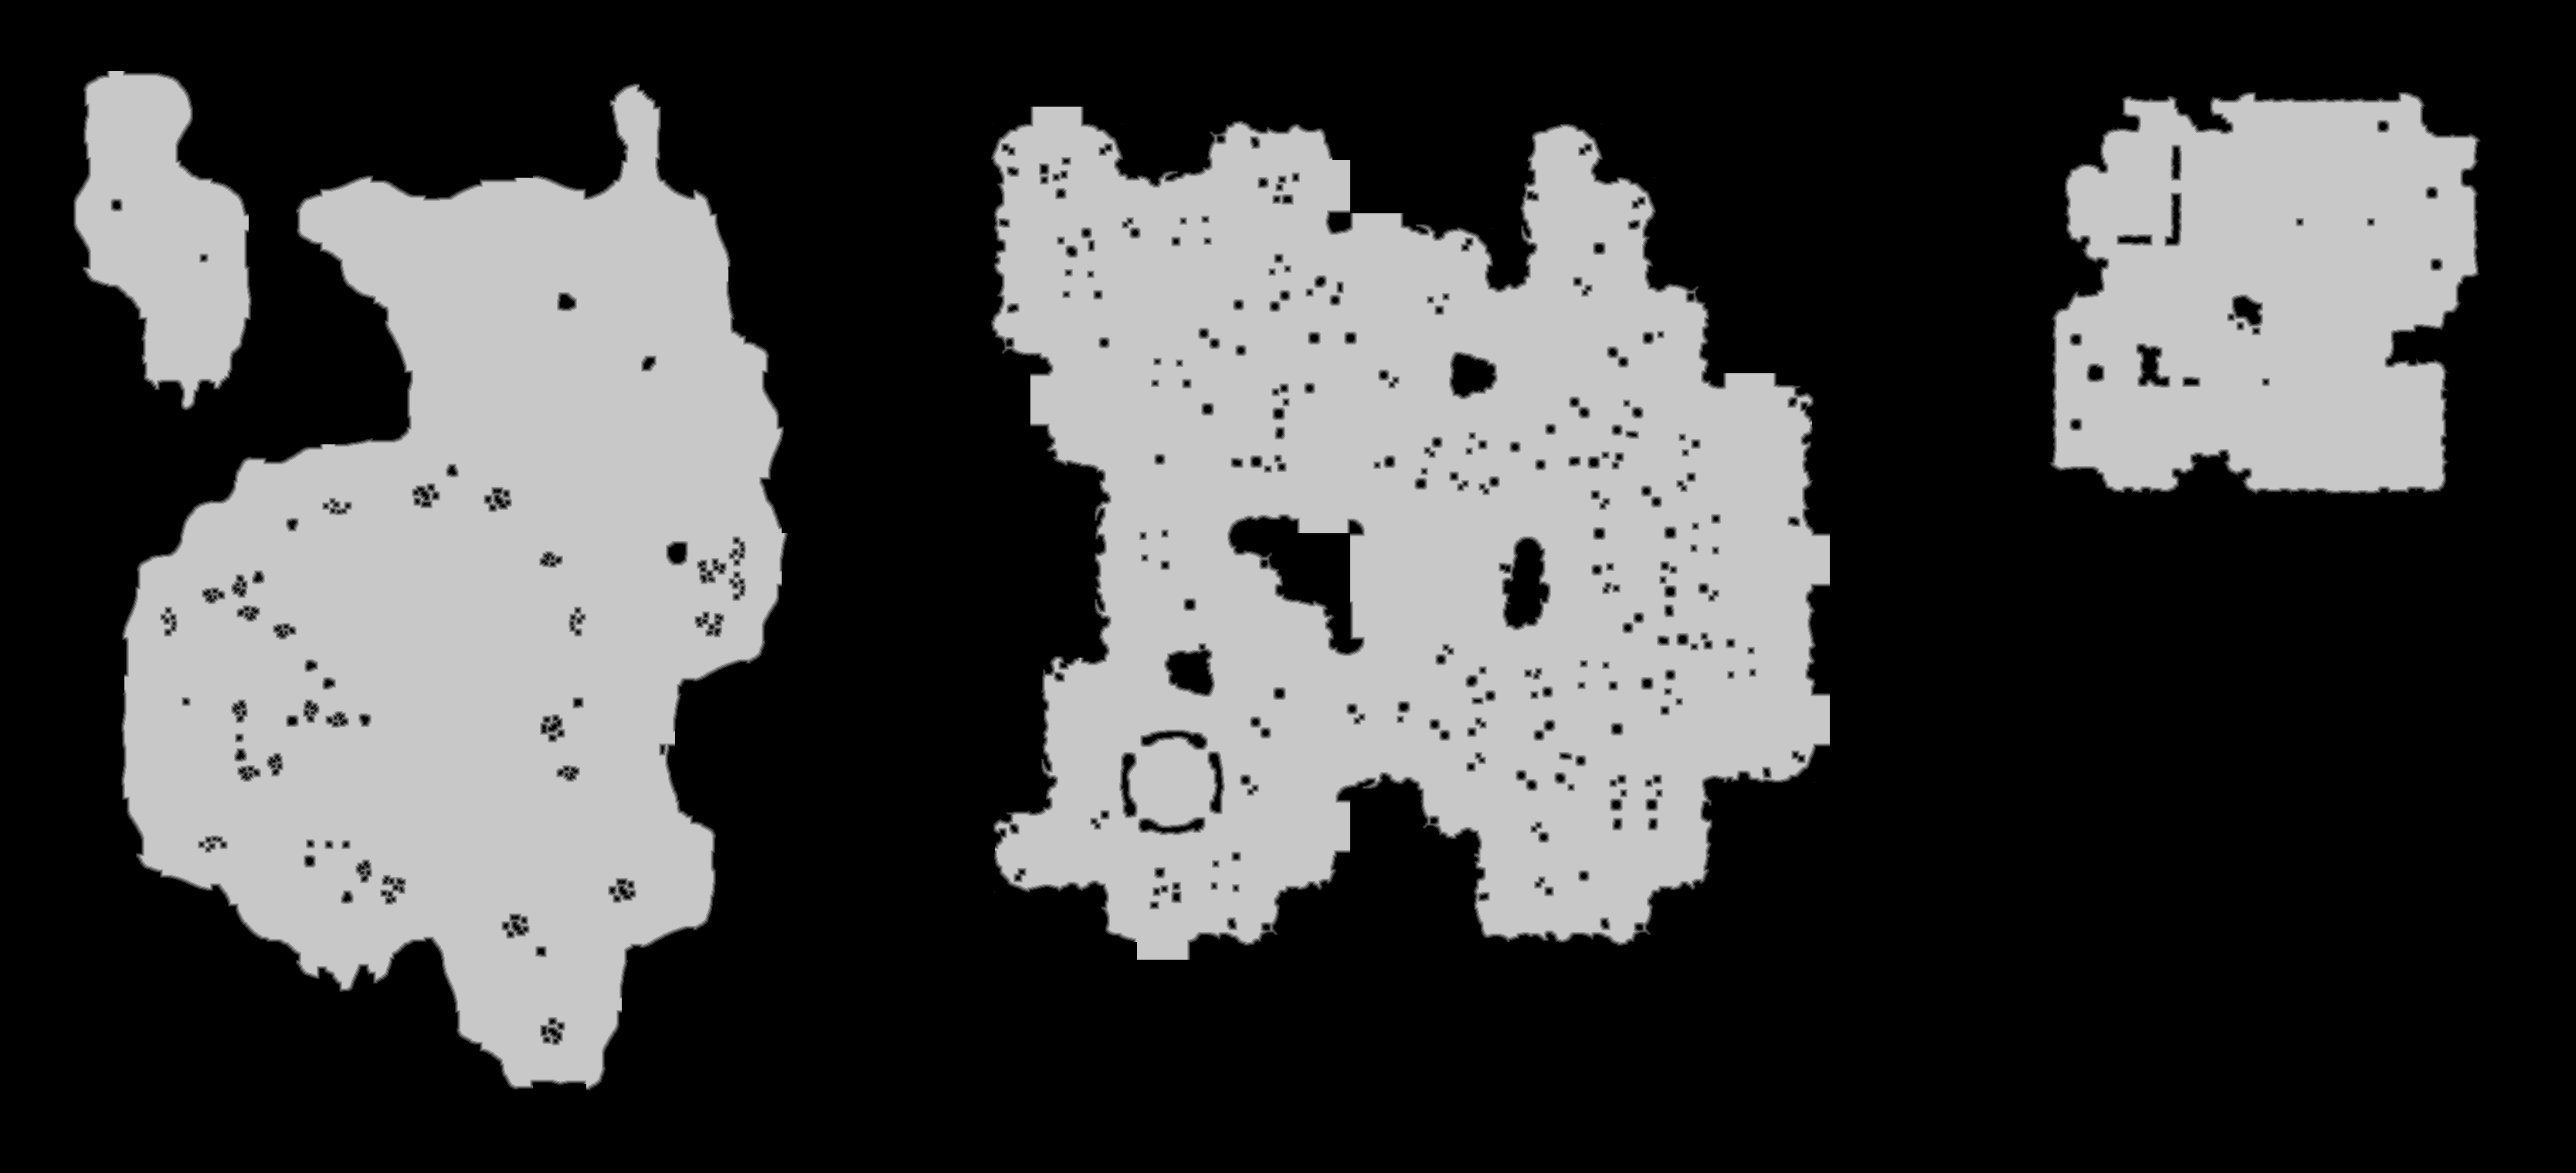

Values plotted in this chart, from the file beside it:
source	tdt_hull ranged
truth	truth_4a127d53bf0.tsv
width	3335
height	1518
nibble	0	3225153
nibble	1	31337
nibble	2	34652
nibble	3	36721
nibble	4	37579
nibble	5	1697088
